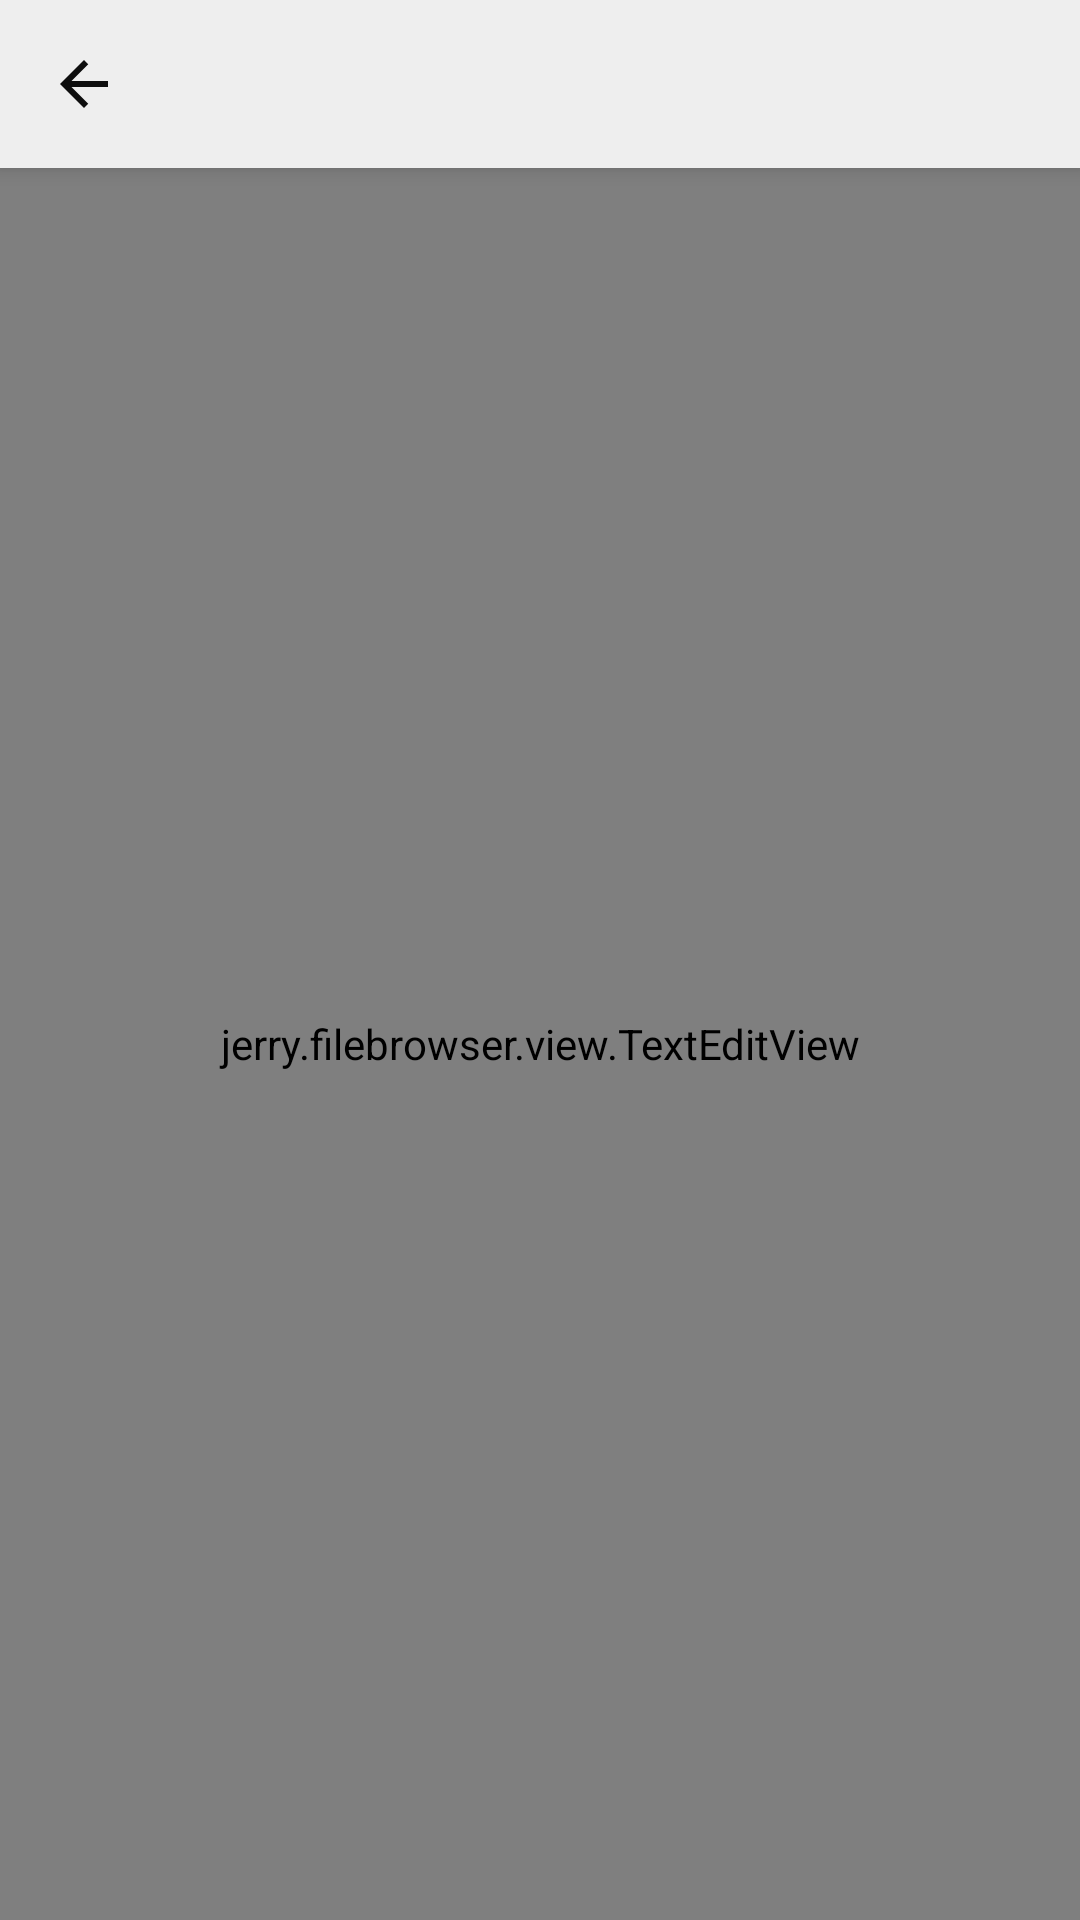

Produce the Android XML layout that renders to this screen, including the resource entries it uses.
<!-- AndroidManifest.xml: application theme AppTheme -->
<!-- res/layout/activity_edit.xml -->
<?xml version="1.0" encoding="utf-8"?>
<androidx.constraintlayout.widget.ConstraintLayout xmlns:android="http://schemas.android.com/apk/res/android"
    xmlns:app="http://schemas.android.com/apk/res-auto"
    xmlns:tools="http://schemas.android.com/tools"
    android:layout_width="match_parent"
    android:layout_height="match_parent"
    tools:context=".activity.EditActivity">

    <androidx.appcompat.widget.Toolbar
        android:id="@+id/toolbar_edit"
        android:layout_width="match_parent"
        android:layout_height="56dp"
        android:background="@color/toolbar"
        android:elevation="4dp"
        app:contentInsetStartWithNavigation="0px"
        app:layout_constraintEnd_toEndOf="parent"
        app:layout_constraintStart_toStartOf="parent"
        app:layout_constraintTop_toTopOf="parent"
        app:navigationIcon="@drawable/ic_arrow_back"
        app:subtitleTextAppearance="@style/SubTitleTextAppearance"
        app:titleTextColor="@color/text_title"
        tools:subtitle="UTF-8" />

    <ScrollView
        android:layout_width="match_parent"
        android:layout_height="0dp"
        android:fadeScrollbars="false"
        android:fillViewport="true"
        app:layout_constraintBottom_toBottomOf="parent"
        app:layout_constraintEnd_toEndOf="parent"
        app:layout_constraintStart_toStartOf="parent"
        app:layout_constraintTop_toBottomOf="@+id/toolbar_edit">

        <jerry.filebrowser.view.TextEditView
            android:id="@+id/ed_edit"
            android:layout_width="match_parent"
            android:layout_height="wrap_content"
            android:background="@android:color/transparent"
            android:gravity="top"
            android:paddingStart="4dp"
            android:paddingEnd="4dp"
            android:textColor="#fff"
            android:textSize="16sp" />
    </ScrollView>

</androidx.constraintlayout.widget.ConstraintLayout>
<!-- resources referenced by this layout -->
<resources>
  <color name="text_title">#0E0E0E</color>
  <color name="toolbar">@color/colorBg</color>
  <!-- drawable ic_arrow_back (drawable) -->
  <vector xmlns:android="http://schemas.android.com/apk/res/android"
      android:width="24dp"
      android:height="24dp"
      android:viewportWidth="24.0"
      android:viewportHeight="24.0">
      <path
          android:fillColor="@color/action"
          android:pathData="M20,11H7.83l5.59,-5.59L12,4l-8,8 8,8 1.41,-1.41L7.83,13H20v-2z" />
  </vector>
  <style name="SubTitleTextAppearance">
          <item name="android:textSize">10sp</item>
          <item name="android:textColor">@color/text_subtitle</item>
      </style>
  <style name="AppTheme" parent="Theme.AppCompat.Light.NoActionBar">
          
          <item name="colorPrimary">@color/colorRipple</item>
          <item name="colorPrimaryDark">@color/statusBar</item>
          <item name="colorAccent">@color/colorAccent</item>
          <item name="selectableItemBackgroundBorderless">@drawable/ripple_circle</item>
          
          <item name="android:colorBackground">@color/colorBg</item>
          
          <item name="colorControlNormal">@color/action</item>
          
          
          <item name="windowActionModeOverlay">true</item>
  
          
          <item name="actionModeStyle">@style/ActionMode</item>
          <item name="android:textColor">@color/text</item>
          
          <item name="android:textColorPrimary">@color/text</item>
          
          <item name="android:textColorSecondary">@color/text_subtitle</item>
          
          <item name="colorControlHighlight">@color/colorRipple</item>
      </style>
  <color name="colorBg">#EEEEEE</color>
  <color name="action">#0E0E0E</color>
  <color name="text_subtitle">#7E7E7E</color>
  <color name="colorRipple">#646464</color>
  <color name="statusBar">@color/mmaterial_grey_600</color>
  <color name="colorAccent">#007AFF</color>
  <!-- drawable ripple_circle (drawable) -->
  <?xml version="1.0" encoding="utf-8"?>
  <ripple xmlns:android="http://schemas.android.com/apk/res/android"
      android:color="@color/colorRipple"
      android:radius="20dp" />
  <style name="ActionMode" parent="Widget.AppCompat.ActionMode">
          <item name="background">@color/actionModeBg</item>
          <item name="subtitleTextStyle">@style/SubTitleTextAppearance</item>
          <item name="contentInsetStartWithNavigation">0dp</item>
          <item name="closeItemLayout">@layout/action_mode_close_item_layout</item>
      </style>
  <color name="text">#1E1E1E</color>
  <color name="mmaterial_grey_600">#ff757575</color>
  <color name="actionModeBg">@color/toolbar</color>
</resources>
